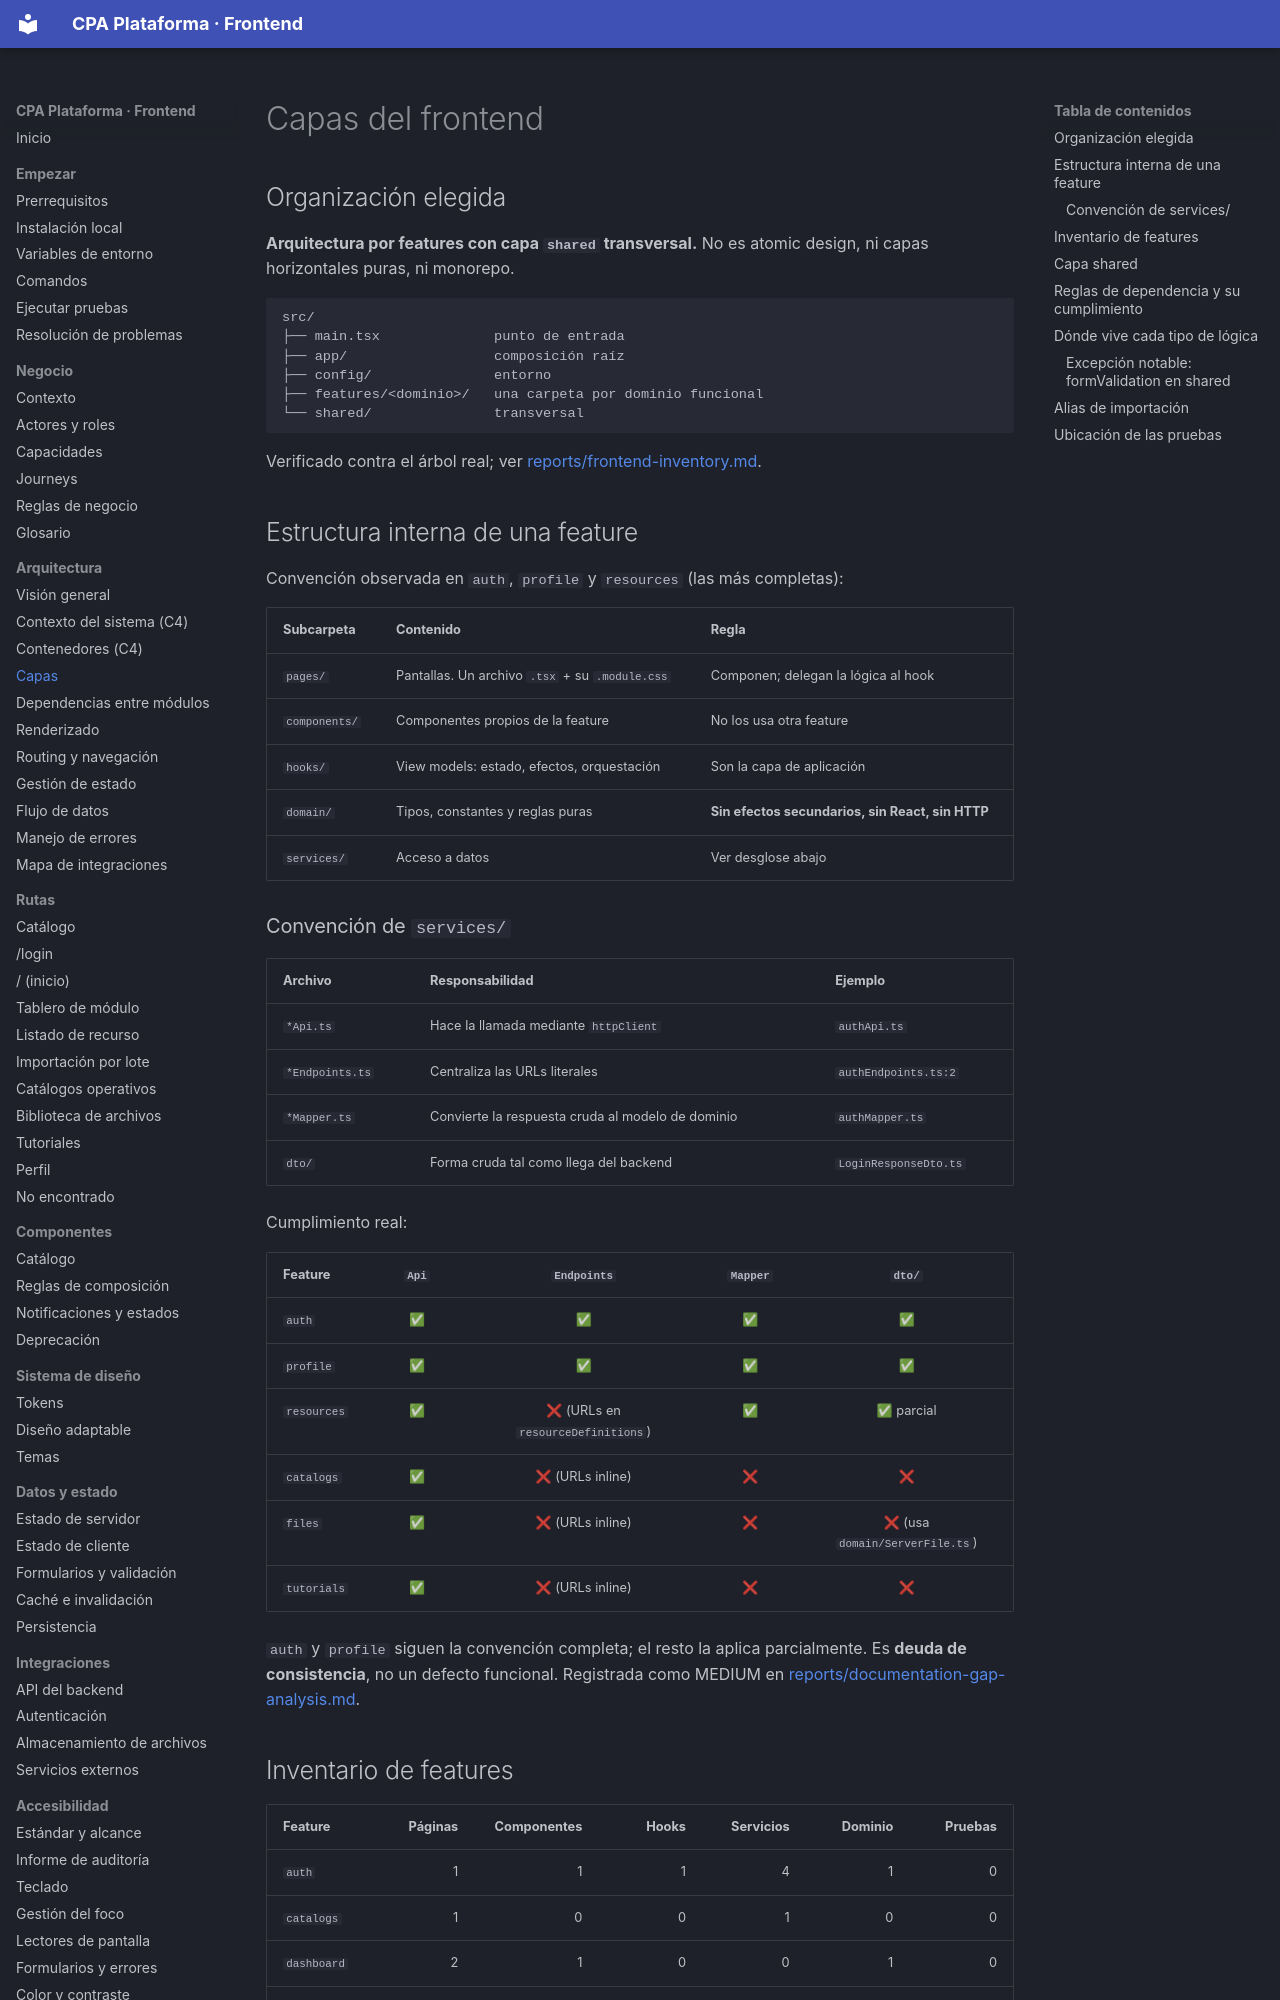

repository: PabloArauzCaballero/cpa_plataforma_frontend · page: architecture/frontend-layers/index.html · generator: mkdocs

# Capas del frontend

## Organización elegida

**Arquitectura por features con capa `shared` transversal.** No es atomic design, ni capas horizontales puras, ni monorepo.

```
src/
├── main.tsx              punto de entrada
├── app/                  composición raíz
├── config/               entorno
├── features/<dominio>/   una carpeta por dominio funcional
└── shared/               transversal
```

Verificado contra el árbol real; ver [reports/frontend-inventory.md](../reports/frontend-inventory.md).

## Estructura interna de una feature

Convención observada en `auth`, `profile` y `resources` (las más completas):

| Subcarpeta | Contenido | Regla |
| --- | --- | --- |
| `pages/` | Pantallas. Un archivo `.tsx` + su `.module.css` | Componen; delegan la lógica al hook |
| `components/` | Componentes propios de la feature | No los usa otra feature |
| `hooks/` | View models: estado, efectos, orquestación | Son la capa de aplicación |
| `domain/` | Tipos, constantes y reglas puras | **Sin efectos secundarios, sin React, sin HTTP** |
| `services/` | Acceso a datos | Ver desglose abajo |

### Convención de `services/`

| Archivo | Responsabilidad | Ejemplo |
| --- | --- | --- |
| `*Api.ts` | Hace la llamada mediante `httpClient` | `authApi.ts` |
| `*Endpoints.ts` | Centraliza las URLs literales | `authEndpoints.ts:2` |
| `*Mapper.ts` | Convierte la respuesta cruda al modelo de dominio | `authMapper.ts` |
| `dto/` | Forma cruda tal como llega del backend | `LoginResponseDto.ts` |

Cumplimiento real:

| Feature | `Api` | `Endpoints` | `Mapper` | `dto/` |
| --- | :---: | :---: | :---: | :---: |
| `auth` | ✅ | ✅ | ✅ | ✅ |
| `profile` | ✅ | ✅ | ✅ | ✅ |
| `resources` | ✅ | ❌ (URLs en `resourceDefinitions`) | ✅ | ✅ parcial |
| `catalogs` | ✅ | ❌ (URLs inline) | ❌ | ❌ |
| `files` | ✅ | ❌ (URLs inline) | ❌ | ❌ (usa `domain/ServerFile.ts`) |
| `tutorials` | ✅ | ❌ (URLs inline) | ❌ | ❌ |

`auth` y `profile` siguen la convención completa; el resto la aplica parcialmente. Es **deuda de consistencia**, no un defecto funcional. Registrada como MEDIUM en [reports/documentation-gap-analysis.md](../reports/documentation-gap-analysis.md).
